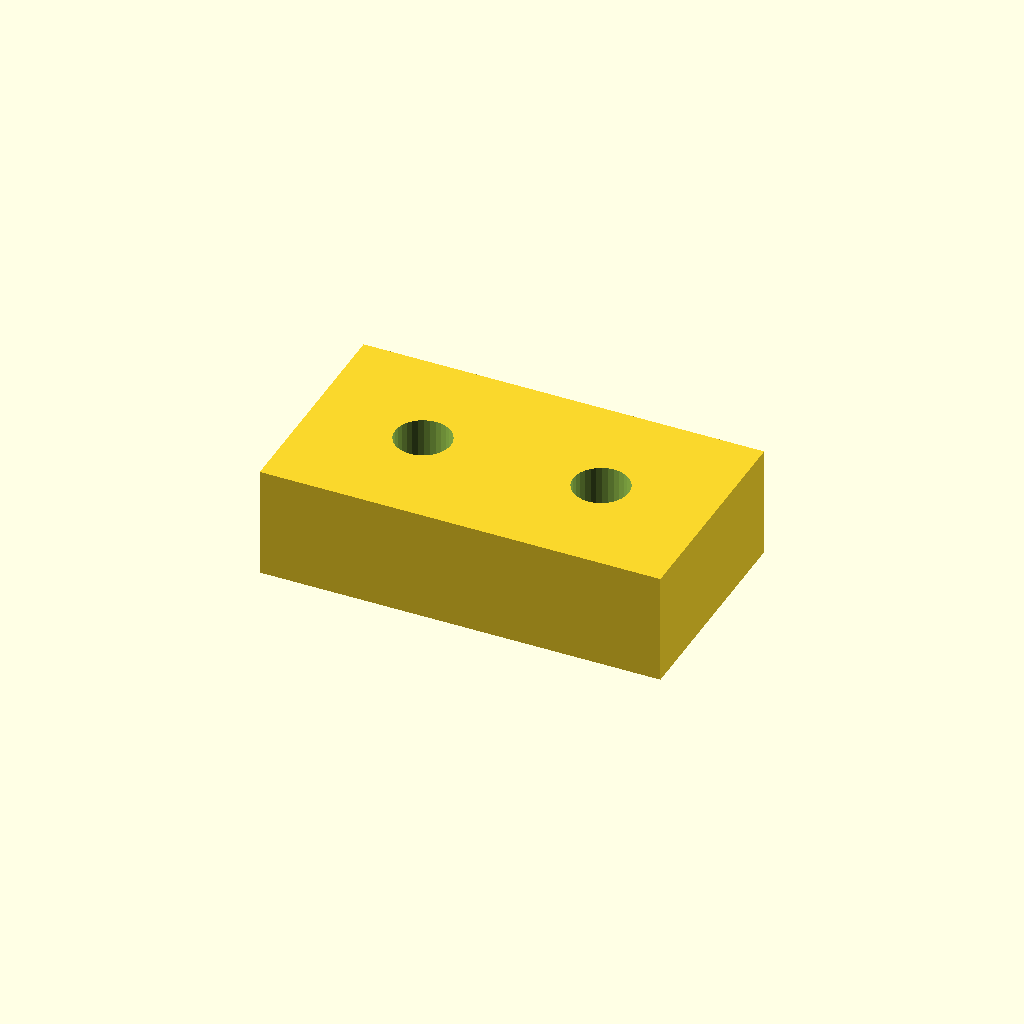
Cell 1: the model at its default parameters.
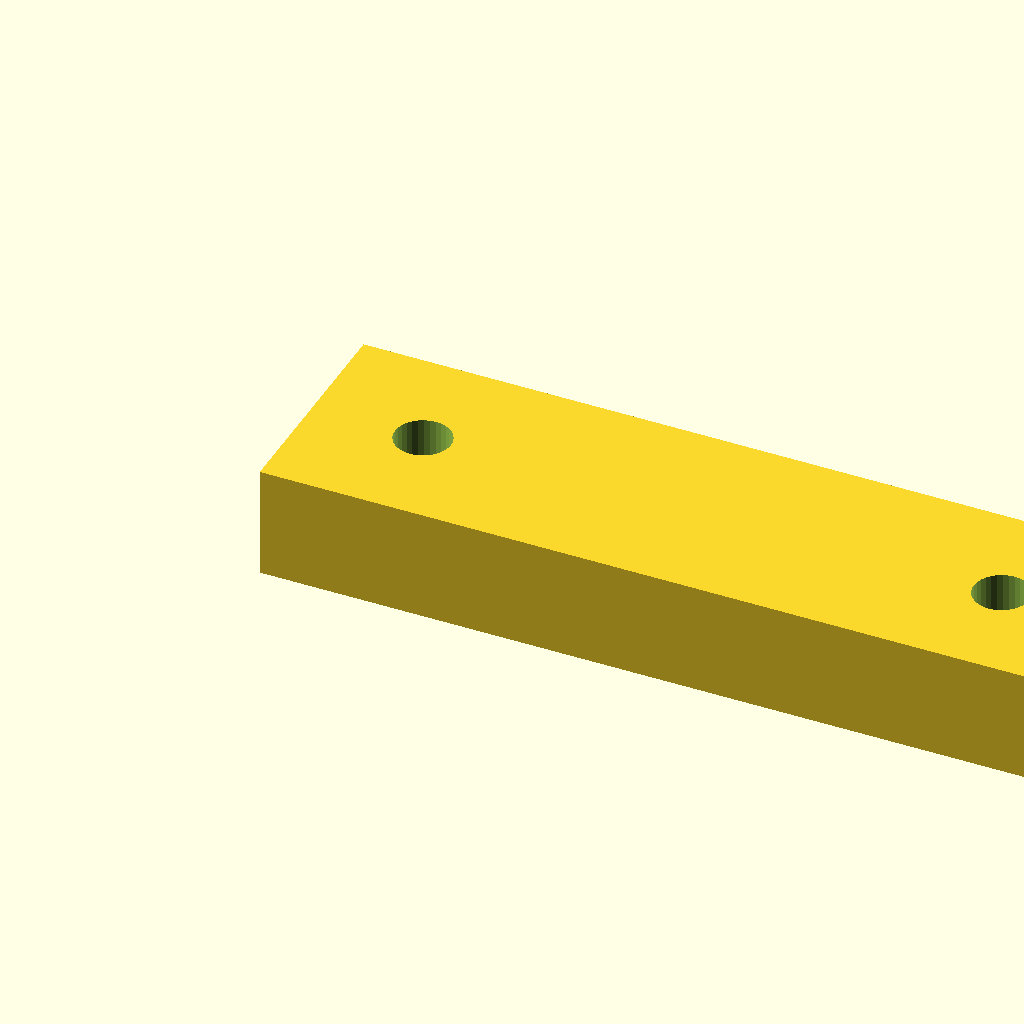
Cell 2 — pad_l set to 36, the other parameters unchanged.
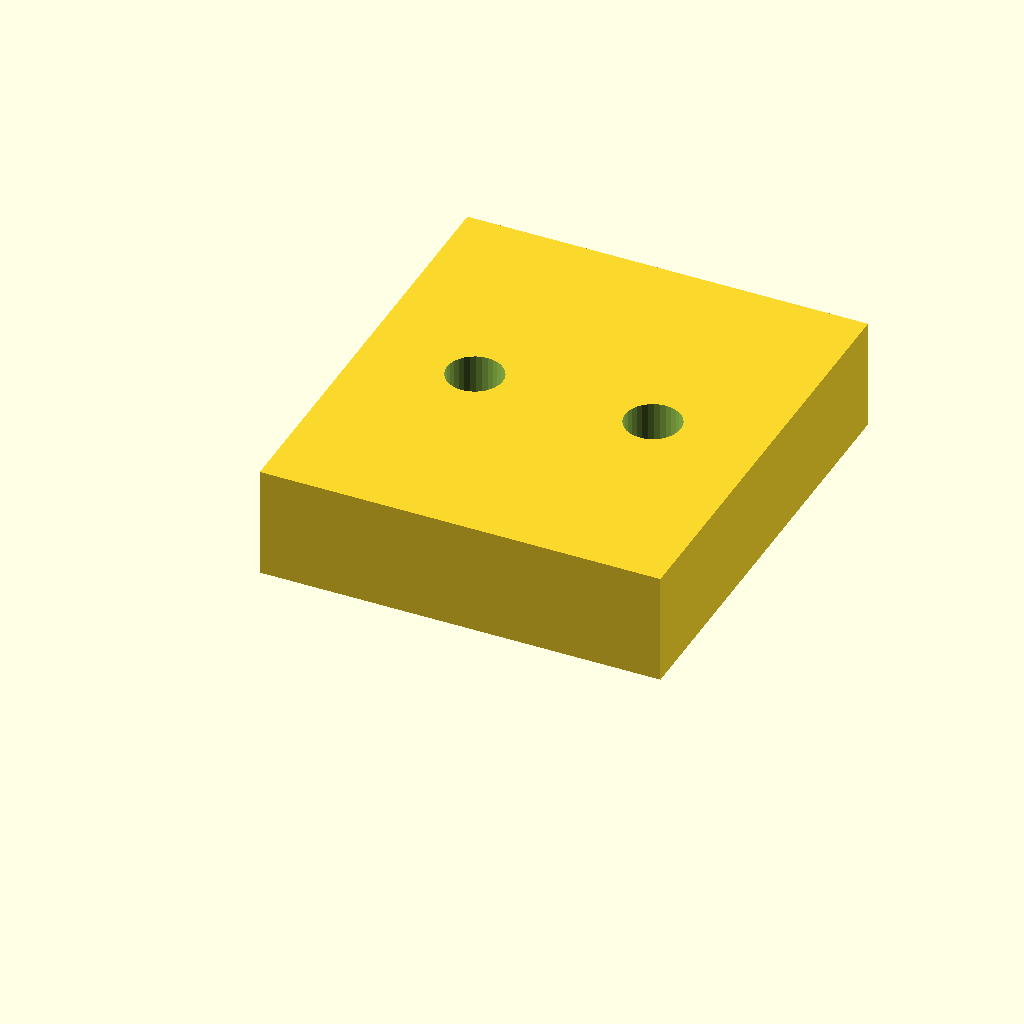
Cell 3 — pad_w set to 20, the other parameters unchanged.
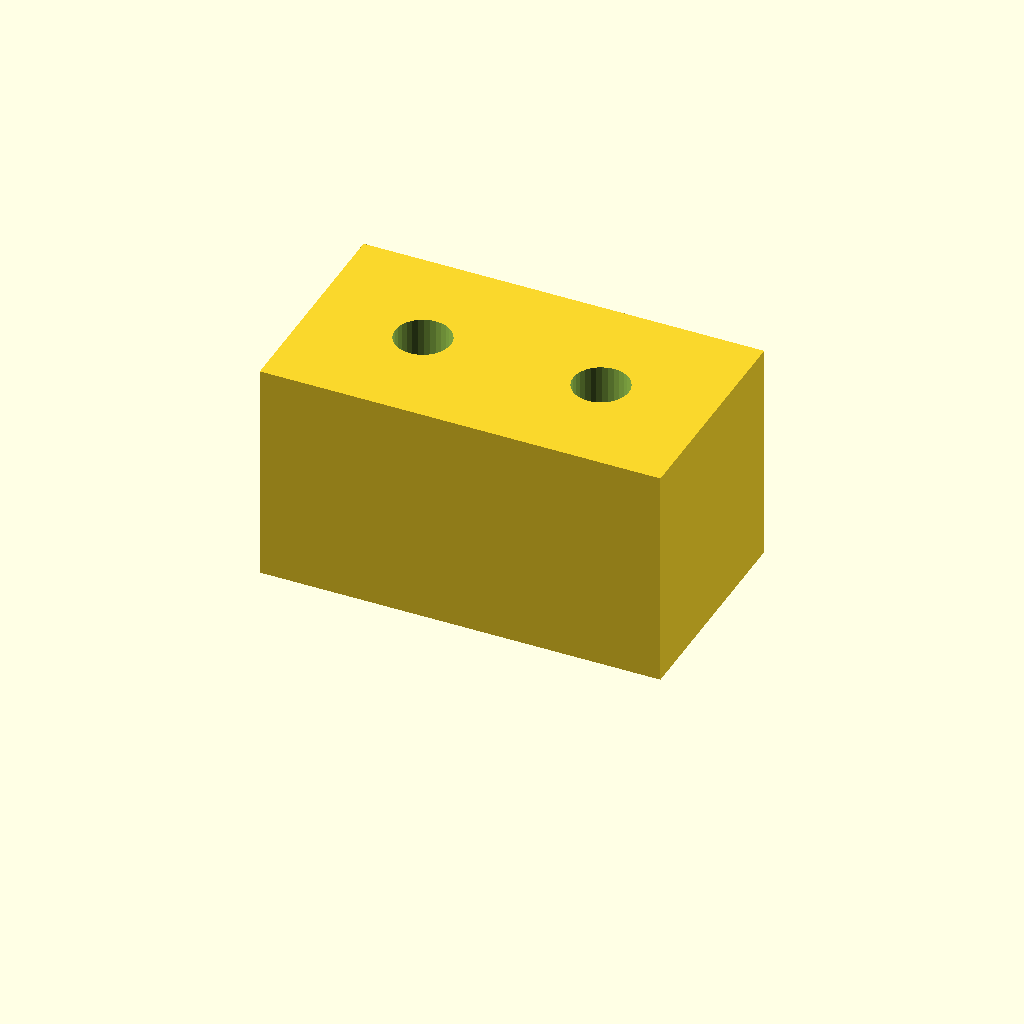
Cell 4: pad_t = 10 (everything else at default).
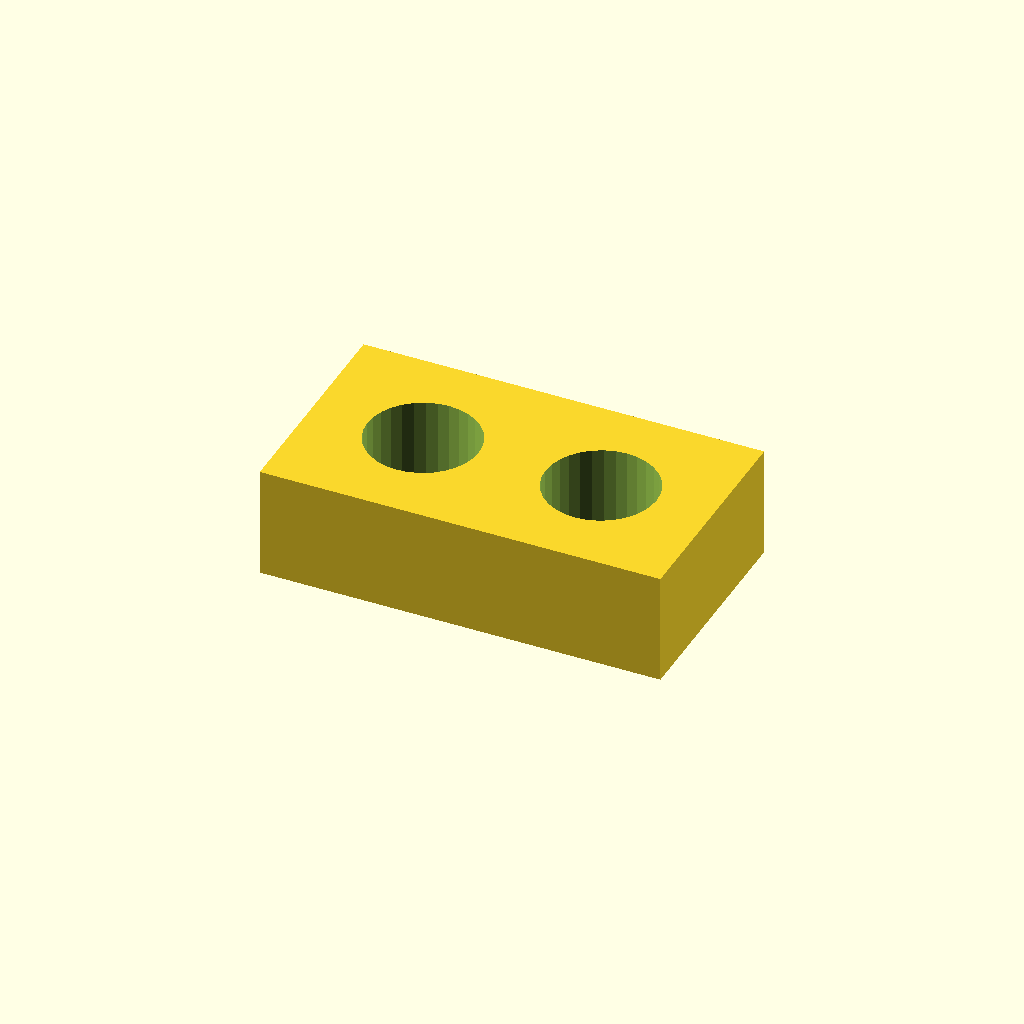
Cell 5 — hole_d set to 5, the other parameters unchanged.
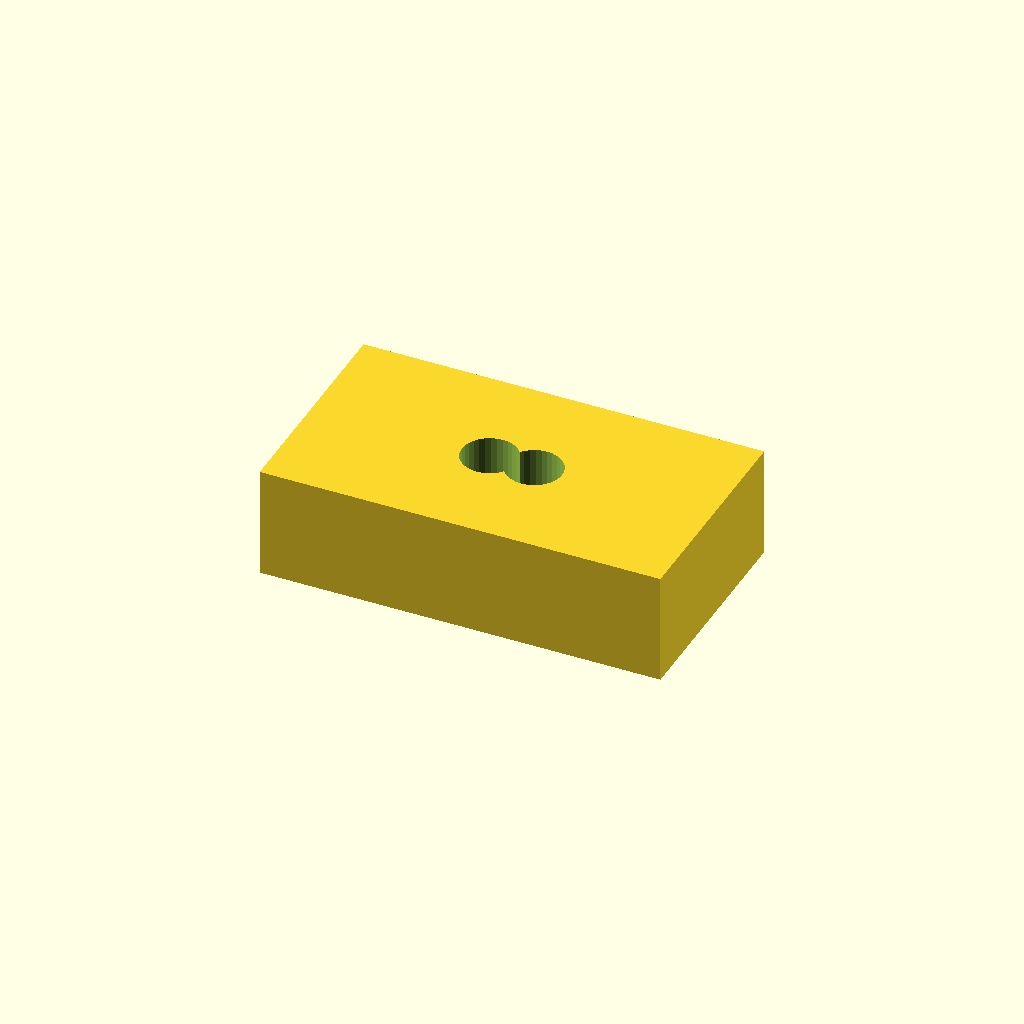
Cell 6: hole_x = 10 (everything else at default).
All cells are drawn from one camera (rotation 55°, 0°, 25°, orthographic, colour scheme Cornfield), so only the parameter changes between them.
OpenSCAD source file optional_data/data/scale1/microfeatures/part_0145.scad:
$fn = 32;

// ----------------------------------------------------------------------
// Micro pad: two-hole pad, 5-20 mm class
// ----------------------------------------------------------------------

// --- parameters (mm) ---
pad_l = 18;               // pad length, X
pad_w = 10;               // pad width, Y
pad_t = 5;                // pad thickness, Z
hole_d = 2.5;             // hole diameter
hole_x = 5;               // X of the first hole centre

difference() {
  cube([pad_l, pad_w, pad_t]);
  for (x = [hole_x, pad_l - hole_x])
    translate([x, pad_w / 2, -1])
      cylinder(h = pad_t + 2, d = hole_d);
}
Parameter table extracted from the source (name, type, default, range or options):
pad_l: number, default 18
pad_w: number, default 10
pad_t: number, default 5
hole_d: number, default 2.5
hole_x: number, default 5
